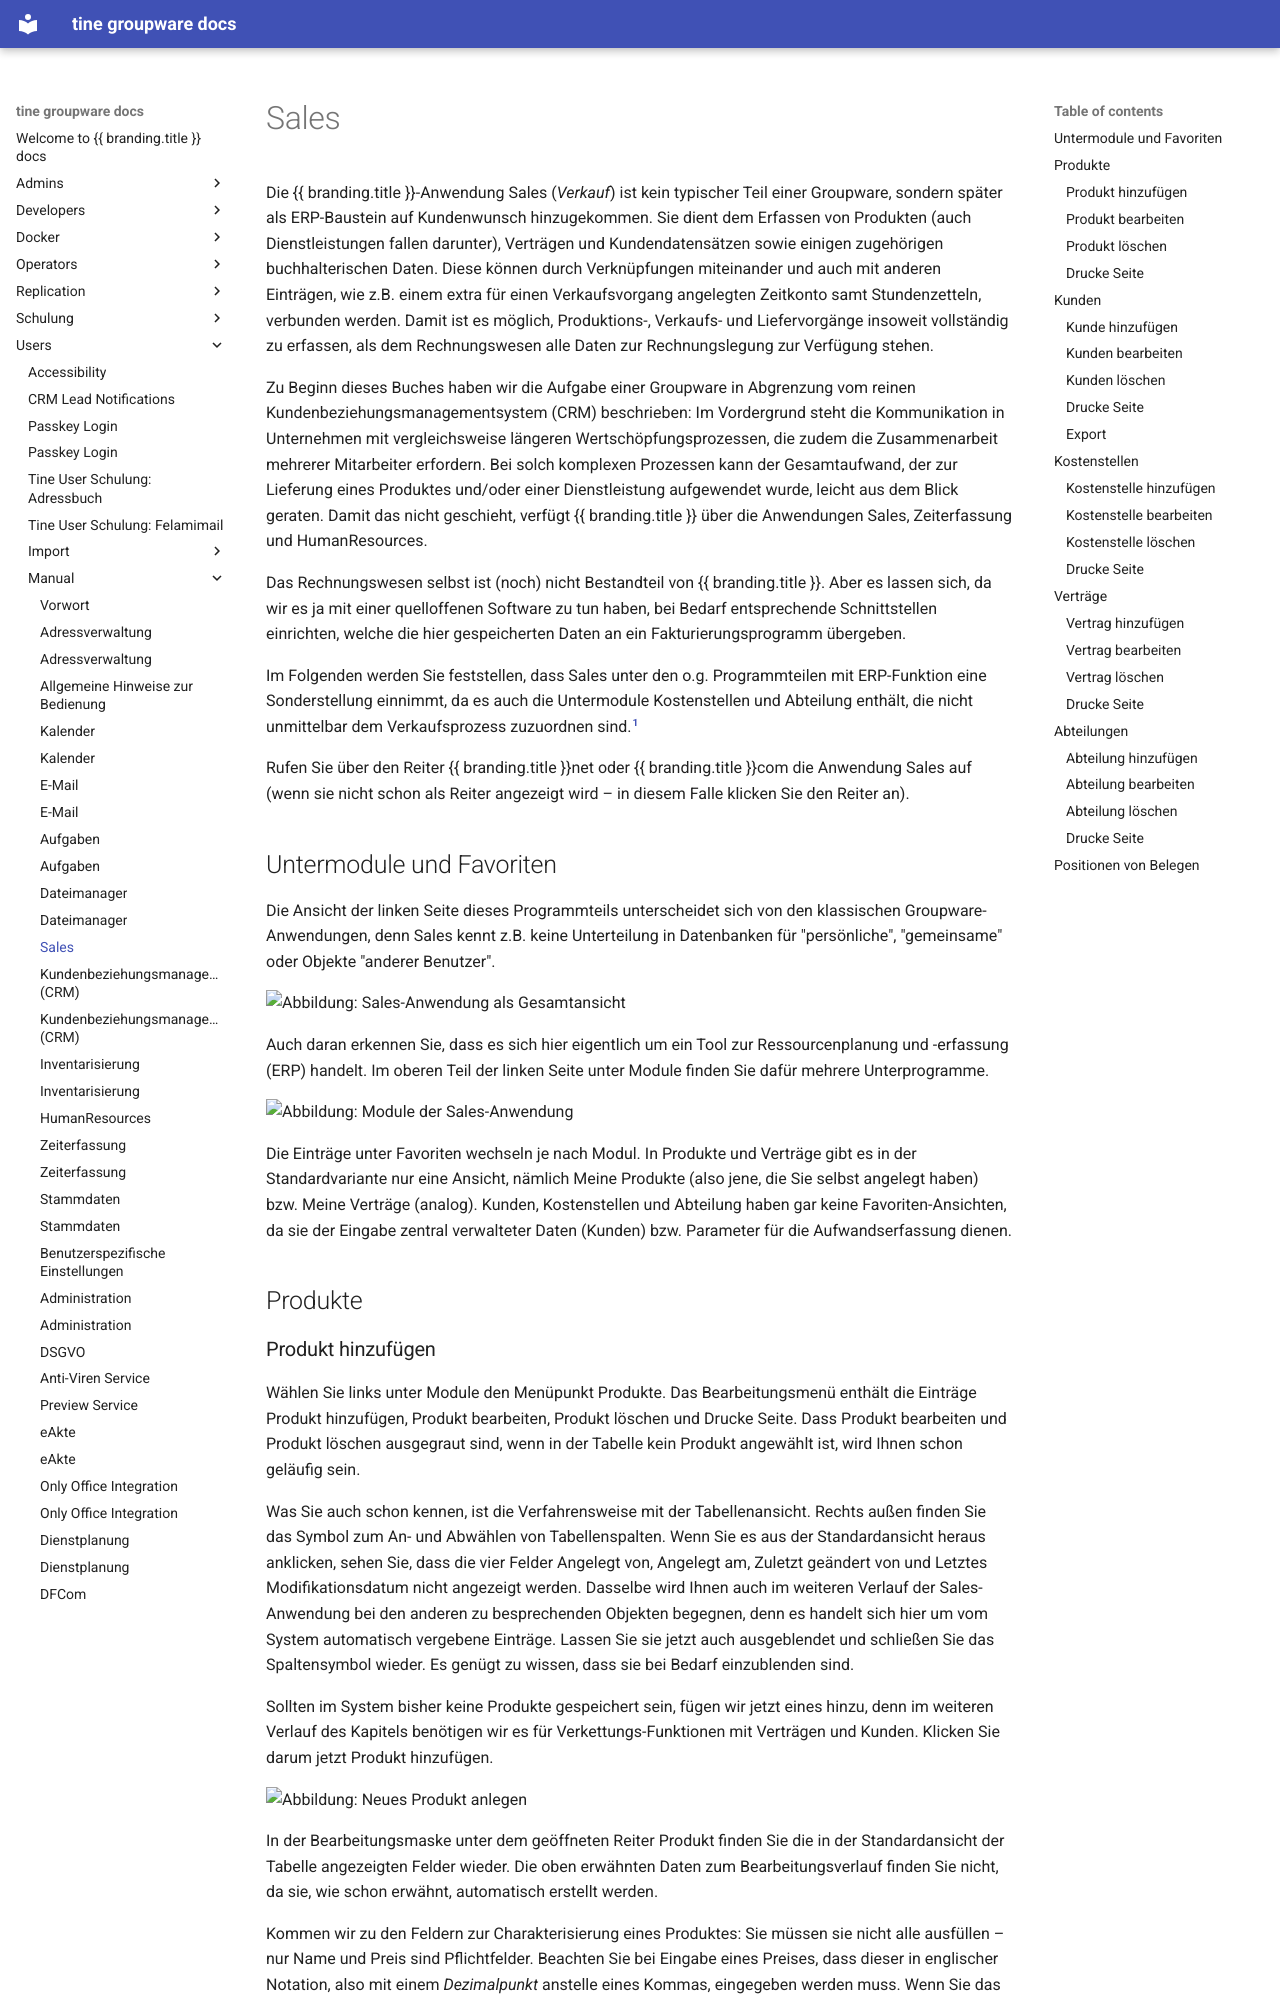

repository: tine-groupware/tine · page: users/manual/ha_Sales.html · generator: mkdocs

# Sales { data-ctx="/Sales" }
Die {{ branding.title }}-Anwendung Sales (_Verkauf_) ist kein typischer Teil einer Groupware, sondern später als ERP-Baustein auf Kundenwunsch hinzugekommen. Sie dient dem Erfassen von Produkten (auch Dienstleistungen fallen darunter), Verträgen und Kundendatensätzen sowie einigen zugehörigen buchhalterischen Daten. Diese können durch Verknüpfungen miteinander und auch mit anderen Einträgen, wie z.B. einem extra für einen Verkaufsvorgang angelegten Zeitkonto samt Stundenzetteln, verbunden werden. Damit ist es möglich, Produktions-, Verkaufs- und Liefervorgänge insoweit vollständig zu erfassen, als dem Rechnungswesen alle Daten zur Rechnungslegung zur Verfügung stehen.

Zu Beginn dieses Buches haben wir die Aufgabe einer Groupware in Abgrenzung vom reinen Kundenbeziehungsmanagementsystem (CRM) beschrieben: Im Vordergrund steht die Kommunikation in Unternehmen mit vergleichsweise längeren Wertschöpfungsprozessen, die zudem die Zusammenarbeit mehrerer Mitarbeiter erfordern. Bei solch komplexen Prozessen kann der Gesamtaufwand, der zur Lieferung eines Produktes und/oder einer Dienstleistung aufgewendet wurde, leicht aus dem Blick geraten. Damit das nicht geschieht, verfügt {{ branding.title }} über die Anwendungen Sales, Zeiterfassung und HumanResources.

<!--Rechnungswesen-->
Das Rechnungswesen selbst ist (noch) nicht Bestandteil von {{ branding.title }}. Aber es lassen sich, da wir es ja mit einer quelloffenen Software zu tun haben, bei Bedarf entsprechende Schnittstellen einrichten, welche die hier gespeicherten Daten an ein Fakturierungsprogramm übergeben.

Im Folgenden werden Sie feststellen, dass Sales unter den o.g. Programmteilen mit ERP-Funktion eine Sonderstellung einnimmt, da es auch die Untermodule Kostenstellen und Abteilung enthält, die nicht unmittelbar dem Verkaufsprozess zuzuordnen sind.[^1]

[^1]:
    Die Anordnung hier hat historische Gründe und wird in einer der nächsten Versionen von {{ branding.title }} korrigiert werden.

Rufen Sie über den Reiter {{ branding.title }}net oder {{ branding.title }}com die Anwendung Sales auf (wenn sie nicht schon als Reiter angezeigt wird – in diesem Falle klicken Sie den Reiter an).

## Untermodule und Favoriten

Die Ansicht der linken Seite dieses Programmteils unterscheidet sich von den klassischen Groupware-Anwendungen, denn Sales kennt z.B. keine Unterteilung in Datenbanken für "persönliche", "gemeinsame" oder Objekte "anderer Benutzer".

<!-- SCREENSHOT -->
![Abbildung: Sales-Anwendung als Gesamtansicht]({{ img_url_desktop }}Sales/1_sales_uebersicht_light.png#only-light){.desktop-img}
![Abbildung: Sales-Anwendung als Gesamtansicht]({{ img_url_desktop }}Sales/1_sales_uebersicht_dark.png#only-dark){.desktop-img}
![Abbildung: Sales-Anwendung als Gesamtansicht]({{ img_url_tablet }}Sales/1_sales_uebersicht_light.png#only-light){.tablet-img}
![Abbildung: Sales-Anwendung als Gesamtansicht]({{ img_url_tablet }}Sales/1_sales_uebersicht_dark.png#only-dark){.tablet-img}
![Abbildung: Sales-Anwendung als Gesamtansicht]({{ img_url_mobile }}Sales/1_sales_uebersicht_light.png#only-light){.mobile-img}
![Abbildung: Sales-Anwendung als Gesamtansicht]({{ img_url_mobile }}Sales/1_sales_uebersicht_dark.png#only-dark){.mobile-img}

<!--ERP-->
Auch daran erkennen Sie, dass es sich hier eigentlich um ein Tool zur Ressourcenplanung und -erfassung (ERP) handelt. Im oberen Teil der linken Seite unter Module finden Sie dafür mehrere Unterprogramme.

<!-- SCREENSHOT -->
![Abbildung: Module der Sales-Anwendung]({{ img_url_desktop }}Sales/2_sales_module_light.png#only-light){.desktop-img}
![Abbildung: Module der Sales-Anwendung]({{ img_url_desktop }}Sales/2_sales_module_dark.png#only-dark){.desktop-img}
![Abbildung: Module der Sales-Anwendung]({{ img_url_tablet }}Sales/2_sales_module_light.png#only-light){.tablet-img}
![Abbildung: Module der Sales-Anwendung]({{ img_url_tablet }}Sales/2_sales_module_dark.png#only-dark){.tablet-img}
![Abbildung: Module der Sales-Anwendung]({{ img_url_mobile }}Sales/2_sales_module_light.png#only-light){.mobile-img}
![Abbildung: Module der Sales-Anwendung]({{ img_url_mobile }}Sales/2_sales_module_dark.png#only-dark){.mobile-img}

Die Einträge unter Favoriten wechseln je nach Modul. In Produkte und Verträge gibt es in der Standardvariante nur eine Ansicht, nämlich Meine Produkte (also jene, die Sie selbst angelegt haben) bzw. Meine Verträge (analog). Kunden, Kostenstellen und Abteilung haben gar keine Favoriten-Ansichten, da sie der Eingabe zentral verwalteter Daten (Kunden) bzw. Parameter für die Aufwandserfassung dienen.

<!--Produkt-->
## Produkte
